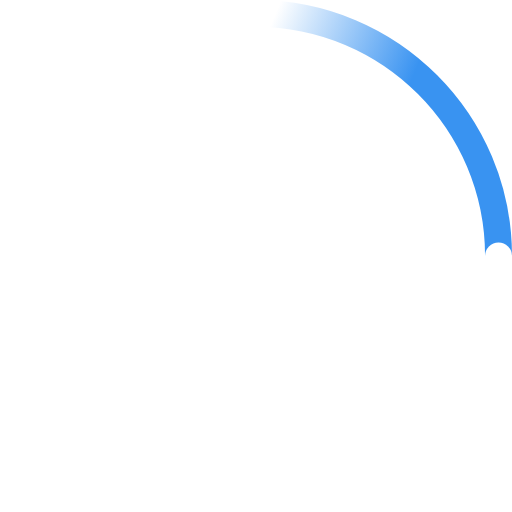
t = 0.00 s
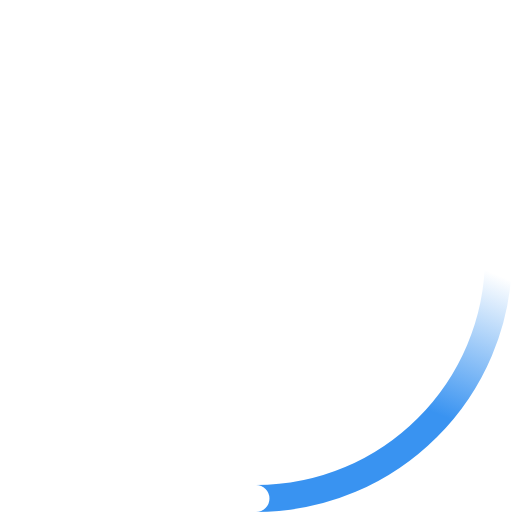
t = 0.23 s
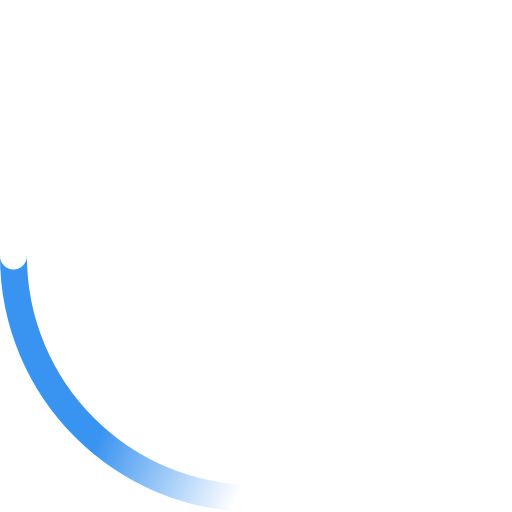
t = 0.45 s
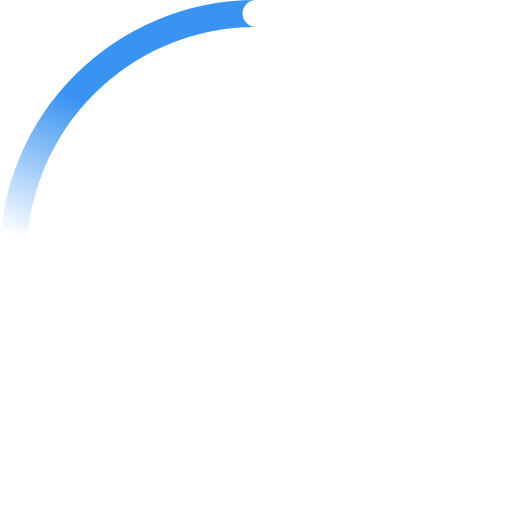
t = 0.68 s

The animated SVG that drew these frames (rendered in a browser with its animation timeline set to each time). Animation: 2 SMIL elements (animateTransform=2); one cycle of 0.90 s, repeats indefinitely.

<!-- By Sam Herbert (@sherb), for everyone. More @ http://goo.gl/7AJzbL -->
<svg width="38" height="38" viewBox="0 0 38 38" xmlns="http://www.w3.org/2000/svg">
    <defs>
        <linearGradient x1="8.042%" y1="0%" x2="65.682%" y2="23.865%" id="a">
            <stop stop-color="#3993F1" stop-opacity="0" offset="0%"/>
            <stop stop-color="#3993F1" stop-opacity=".631" offset="63.146%"/>
            <stop stop-color="#3993F1" offset="100%"/>
        </linearGradient>
    </defs>
    <g fill="none" fill-rule="evenodd">
        <g transform="translate(1 1)">
            <path d="M36 18c0-9.94-8.06-18-18-18" id="Oval-2" stroke="url(#a)" stroke-width="2">
                <animateTransform
                    attributeName="transform"
                    type="rotate"
                    from="0 18 18"
                    to="360 18 18"
                    dur="0.9s"
                    repeatCount="indefinite" />
            </path>
            <circle fill="#fff" cx="36" cy="18" r="1">
                <animateTransform
                    attributeName="transform"
                    type="rotate"
                    from="0 18 18"
                    to="360 18 18"
                    dur="0.9s"
                    repeatCount="indefinite" />
            </circle>
        </g>
    </g>
</svg>
